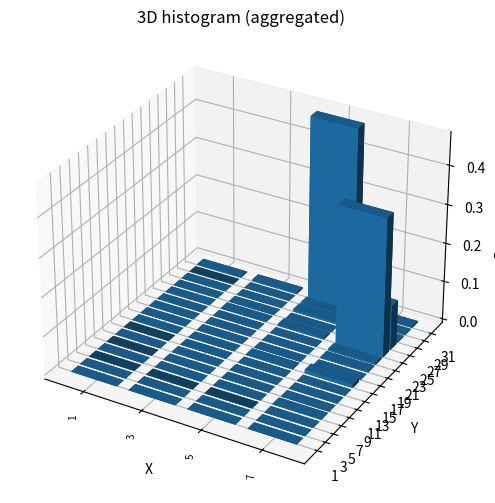

The matplotlib source for this figure:
import random
import math
from collections import Counter
import numpy as np
import matplotlib.pyplot as plt
from mpl_toolkits.mplot3d import Axes3D  # noqa: F401

# =============================
# Helpers
# =============================

def sigmoid(z: float) -> float:
    if z >= 0:
        ez = math.exp(-z)
        return 1.0 / (1.0 + ez)
    else:
        ez = math.exp(z)
        return ez / (1.0 + ez)

def decode_from_bits(bit_list):
    val = 0
    for b in bit_list:
        val = (val << 1) | b
    return val

def decode_xy(s: dict, x_bits: int, y_bits: int) -> tuple[int, int]:
    xb = [s[f"x{k}"] for k in range(x_bits - 1, 0, -1)] + [1]
    yb = [s[f"y{k}"] for k in range(y_bits - 1, 0, -1)] + [1]
    X = decode_from_bits(xb)
    Y = decode_from_bits(yb)
    return X, Y

def energy(s: dict, F: int, x_bits: int, y_bits: int) -> int:
    X, Y = decode_xy(s, x_bits, y_bits)
    d = X * Y - F
    return d * d

def local_energy_diff(s: dict, var: str, F: int, x_bits: int, y_bits: int) -> int:
    old = s[var]

    s[var] = 0
    e0 = energy(s, F, x_bits, y_bits)

    s[var] = 1
    e1 = energy(s, F, x_bits, y_bits)

    s[var] = old
    return e0 - e1

def update_bit(
    s: dict,
    var: str,
    F: int,
    x_bits: int,
    y_bits: int,
    mode: str = "rule",
    p_good: float = 0.875,
    beta: float = 0.01
):
    diff = local_energy_diff(s, var, F, x_bits, y_bits)
    r = random.random()

    if mode == "rule":
        if diff > 0:
            s[var] = 1 if r < p_good else 0
        elif diff < 0:
            s[var] = 0 if r < p_good else 1
        else:
            s[var] = 1 if r < 0.5 else 0

    elif mode == "sigmoid":
        p1 = sigmoid(beta * diff)
        s[var] = 1 if r < p1 else 0

    elif mode == "deterministic":
        s[var] = 1 if diff >= 0 else 0

    else:
        raise ValueError(f"Unknown mode: {mode}. Use 'rule' or 'sigmoid' or 'deterministic'.")

def run_sampler(
    F: int,
    x_bits: int,
    y_bits: int,
    steps: int = 300000,
    burn_in: int = 30000,
    sample_every: int = 10,
    seed: int = 0,
    mode: str = "rule",
    p_good: float = 0.875,
    beta: float = 0.01
):
    assert x_bits >= 2 and y_bits >= 2, "Need at least 2 bits because LSB is fixed to 1."
    random.seed(seed)

    s = {}
    for k in range(1, x_bits):
        s[f"x{k}"] = random.randint(0, 1)
    for k in range(1, y_bits):
        s[f"y{k}"] = random.randint(0, 1)

    nodes = [f"x{k}" for k in range(1, x_bits)] + [f"y{k}" for k in range(1, y_bits)]

    counts = Counter()
    samples = []

    for t in range(steps):
        v = random.choice(nodes)
        update_bit(s, v, F, x_bits, y_bits, mode=mode, p_good=p_good, beta=beta)

        if t >= burn_in and ((t - burn_in) % sample_every == 0):
            X, Y = decode_xy(s, x_bits, y_bits)
            counts[(X, Y)] += 1
            samples.append((X, Y))

    return counts, samples

# =============================
# NEW: run many chains & aggregate
# =============================
def run_sampler_repeated(
    F: int,
    x_bits: int,
    y_bits: int,
    n_runs: int = 20,
    steps: int = 300000,
    burn_in: int = 30000,
    sample_every: int = 10,
    base_seed: int = 0,
    mode: str = "rule",
    p_good: float = 0.875,
    beta: float = 0.01,
    collect_samples: bool = False,
):
    """
    Repeat sampling n_runs times (independent chains), aggregate counts.
    - Each run uses seed = base_seed + i (thus different random initial state and trajectory)
    - Returns aggregated_counts, aggregated_samples (optional)
    """
    aggregated_counts = Counter()
    aggregated_samples = [] if collect_samples else None

    for i in range(n_runs):
        seed_i = base_seed + i
        counts_i, samples_i = run_sampler(
            F=F, x_bits=x_bits, y_bits=y_bits,
            steps=steps, burn_in=burn_in, sample_every=sample_every,
            seed=seed_i,
            mode=mode,
            p_good=p_good,
            beta=beta
        )
        aggregated_counts.update(counts_i)
        if collect_samples:
            aggregated_samples.extend(samples_i)

    return aggregated_counts, aggregated_samples

def plot_3d_hist(counts, x_bits, y_bits, title="3D histogram of (X,Y)"):
    X_vals = list(range(1, 2**x_bits, 2))
    Y_vals = list(range(1, 2**y_bits, 2))

    total = sum(counts.values()) if sum(counts.values()) > 0 else 1

    xx, yy = np.meshgrid(np.arange(len(X_vals)), np.arange(len(Y_vals)))
    xpos = xx.ravel()
    ypos = yy.ravel()
    zpos = np.zeros_like(xpos, dtype=float)

    dz = []
    for Y in Y_vals:
        for X in X_vals:
            dz.append(counts.get((X, Y), 0) / total)
    dz = np.array(dz, dtype=float)

    dx = 0.8 * np.ones_like(dz)
    dy = 0.8 * np.ones_like(dz)

    fig = plt.figure(figsize=(12, 6))
    ax = fig.add_subplot(111, projection="3d")
    ax.bar3d(xpos, ypos, zpos, dx, dy, dz, shade=True)

    ax.set_xticks(np.arange(len(X_vals)) + 0.4)
    ax.set_xticklabels([str(v) for v in X_vals], rotation=90, fontsize=7)
    ax.set_yticks(np.arange(len(Y_vals)) + 0.4)
    ax.set_yticklabels([str(v) for v in Y_vals])

    ax.set_xlabel("X")
    ax.set_ylabel("Y")
    ax.set_zlabel("Probability")
    ax.set_title(title)

    plt.tight_layout()
    plt.show()


# =============================
# Main
# =============================
if __name__ == "__main__":

    F = 161
    x_bits = 3
    y_bits = 5

    steps = 50000
    burn_in = 5000
    sample_every = 10
    seed = 42

    update_mode = "rule"
    p_good = 127/128
    beta = 3 / 2**(x_bits + y_bits)

    # NEW: number of independent runs
    n_runs = 10

    counts, samples = run_sampler_repeated(
        F=F, x_bits=x_bits, y_bits=y_bits,
        n_runs=n_runs,
        steps=steps, burn_in=burn_in, sample_every=sample_every,
        base_seed=seed,
        mode=update_mode,
        p_good=p_good,
        beta=beta,
        collect_samples=False,
    )

    total = sum(counts.values()) if sum(counts.values()) > 0 else 1
    print(f"Aggregated over n_runs={n_runs}, total_samples={total}")

    for (X, Y), c in counts.most_common(15):
        print(f"X={X}, Y={Y}, X*Y={X*Y}, freq={c/total:.4f}", end="")
        if X * Y == F:
            print(" -- CORRECT!")
        else:
            print()

    plot_3d_hist(
        counts,
        x_bits,
        y_bits,
        title=f"3D histogram (aggregated)"
    )